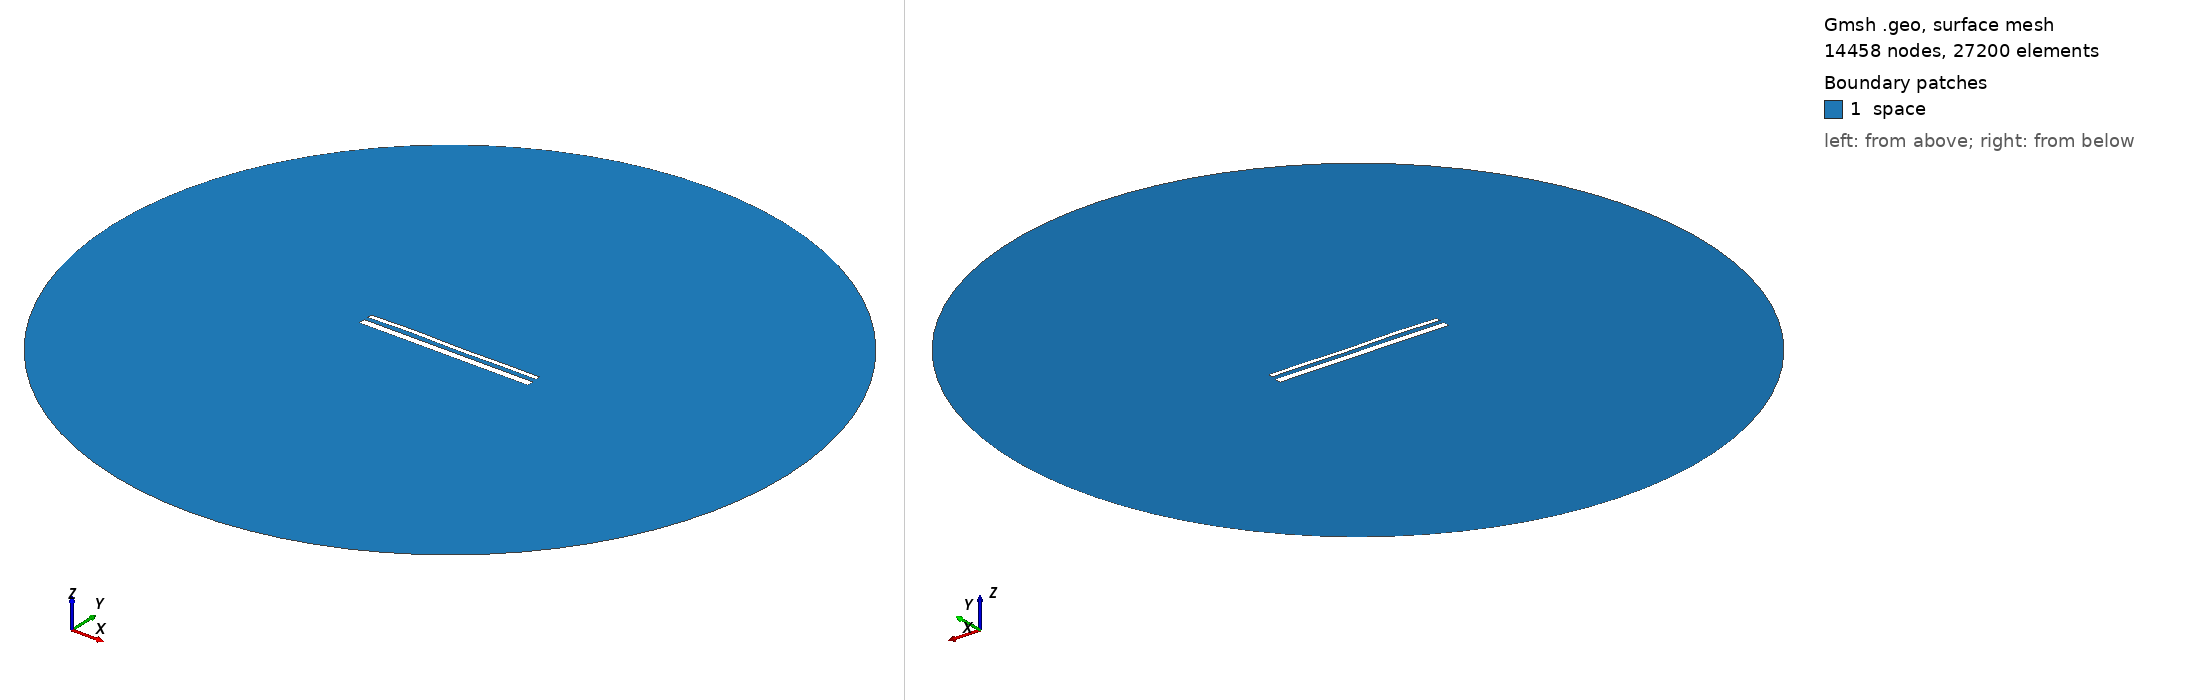

Gmsh geometry script, surface-meshed: 14458 nodes, 27200 surface elements. Boundary patches (legend numbers): 1 space. Left view from above one corner, right view from below the opposite corner. Legend entries are the model's physical surfaces. The drawing asked Gmsh for element sizes between 1% and 20% of the model's largest extent; the script's own settings can give other sizes.

=== 14975.geo (drawn) ===
//---------------------------------------
// Geometry kernel
//---------------------------------------

SetFactory("OpenCASCADE");



//---------------------------------------
// Parameters of the geometry
//---------------------------------------

// Overetch of the upper plate
overetch = 0.5;

// Distance between the plates
distance = 2.25;

// Discretization over the x axis (for the deformation)
nx = 50; 

// Length of the plate
L = 100 - overetch; 

// Number of modes
n = 4; 

// 1st mode coefficient
coeff(1) = 0.15;
beta(1) = 0.596864 * 3.1415926535 / L;

// 2nd mode coefficient
coeff(2) = 0.07499999999999998;
beta(2) = 1.49418 * 3.1415926535 / L;

// 3rd mode coefficient
coeff(3) = 0.15;
beta(3) = 2.50025 * 3.1415926535 / L;

// 4th mode coefficient
coeff(4) = 0.15;
beta(4) = 3.49999 * 3.1415926535 / L;



//---------------------------------------
// Upper plate (deformed rectangle)
//---------------------------------------

// Coordiantes of the upper plate
xmin = -50;
xmax = 50 - overetch;

// Height of the upper plate
yheight = 4 - 2 * overetch;

// Indexes of the points
UpperID[] = {};
LowerID[] = {};
LeftID[] = {};
RightID[] = {};

// Point index
p = 1;

// Horizontal edges
For i In {1:nx}
    x = xmin + (i-1)*(xmax - xmin)/(nx-1);

    y_bottom = distance / 2 + overetch;
    For j In {1:n}
        C = (Cosh(beta(j)*L) + Cos(beta(j)*L)) / (Sinh(beta(j)*L) + Sin(beta(j)*L));
        y_bottom  = y_bottom + coeff(j) * (Cosh(beta(j)*(x+50)) - Cos(beta(j)*(x+50)) - C * (Sinh(beta(j)*(x+50)) - Sin(beta(j)*(x+50))));
    EndFor

    y_top = y_bottom + yheight;

    Point(p) = {x, y_top, 0, 1.0};
    UpperID[i] = p;
    p = p + 1;

    Point(p) = {x, y_bottom, 0, 1.0};
    LowerID[i] = p;
    p = p + 1;
EndFor

// Create point lists
UpperPts[] = {}; LowerPts[] = {};
For i In {1:nx}
  UpperPts[] += {UpperID[i]};
  LowerPts[] += {LowerID[i]};
EndFor

// Build splines
Spline(1) = {UpperPts[]};
Spline(2) = {LowerPts[]};
Line(3) = {LowerPts[nx-1], UpperPts[nx-1]};
Line(4) = {LowerPts[0], UpperPts[0]};

// Build the plane surface
Curve Loop(1) = {2, 3, -1, -4};
Plane Surface(1) = {1};



//---------------------------------------
// Lower plate (rectangle)
//---------------------------------------

// Vertices
Point(1001) = {-50, -1, 0, 1.0};
Point(1002) = { 50, -1, 0, 1.0};
Point(1003) = { 50,  -5, 0, 1.0};
Point(1004) = {-50,  -5, 0, 1.0};

// Edges
Line(5) = {1001, 1002};
Line(6) = {1002, 1003};
Line(7) = {1003, 1004};
Line(8) = {1004, 1001};

// Plane surface
Line Loop(2) = {5, 6, 7, 8};
Plane Surface(2) = {2}; 



//---------------------------------------
// Outer (fictious) boundary
//---------------------------------------

// Points
Point(1005) = {0, 0, 0};       // Center
Point(1006) = {200, 0, 0};     // Start point
Point(1007) = {0, 200, 0};     // 90 degrees
Point(1008) = {-200, 0, 0};    // 180 degrees
Point(1009) = {0, -200, 0};    // 270 degrees

// Circle arcs (each needs start, center, end)
Circle(9) = {1006, 1005, 1007};
Circle(10) = {1007, 1005, 1008};
Circle(11) = {1008, 1005, 1009};
Circle(12) = {1009, 1005, 1006};

// Plane surface for the entire domain
Curve Loop(3) = {9, 10, 11, 12};
Surface(3) = {3};

// Subtract the plates from the whole domain to obtain the actual domain where we want to solve the equations
BooleanDifference{ Surface{3}; Delete; }{ Surface{1}; Surface{2}; Delete; }




//---------------------------------------
// Transfinite Lines/Curves
//---------------------------------------

// Set the number of points on the boundaries
r = 7;

// Plates
Transfinite Curve {1, 2} = 50*r Using Progression 1;
Transfinite Curve {3, 4} = 2*r Using Progression 1;
Transfinite Line {5, 7} = 50*r Using Progression 1;
Transfinite Line {6, 8} = 2*r Using Progression 1;

// Outer boundary
Transfinite Line {9, 10, 11, 12} = 20 Using Progression 1;



//---------------------------------------
// Physical groups
//---------------------------------------                

// Physical curves (boundaries)
Physical Line("force_segment", 10) = {2};
Physical Line("upper_plate", 11) = {1, 3, 4};
Physical Line("lower_plate", 12) = {5, 6, 7, 8};
Physical Line("boundary", 20) = {9, 10, 11, 12};

// Physical Surfaces
Physical Surface("space", 30) = {3};



//---------------------------------------
// 6. Generate the Mesh
//---------------------------------------

// 2D mesh generation
Mesh 2;
